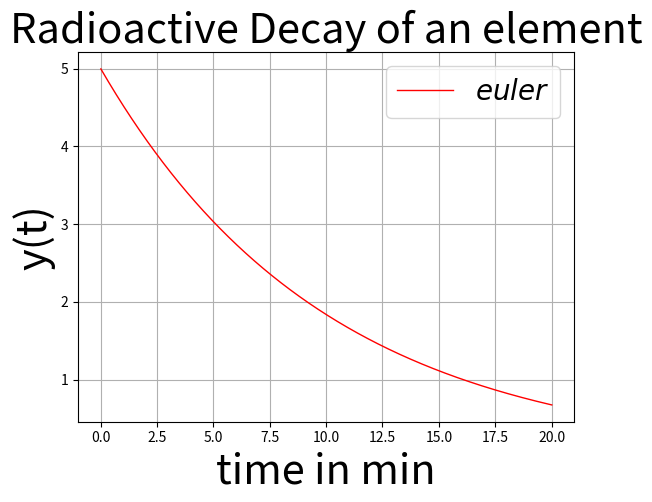

Recreate this plot in Python.
import matplotlib.pyplot as plt
def f(y,t):
    return -k*y
k=0.1
t,y,h=0.0,5.0,0.01  #initial values
Y,T = [],[]
ini_t=0.0  
fin_t=20.0
n=int((fin_t-ini_t)/h)
print('n=',n)
for i in range (n+1):
    y=y+h*f(y,t)
    t=t+h
    Y.append(y)
    T.append(t)
plt.title("Radioactive Decay of an element", size='30')
plt.xlabel("time in min", size='30')
plt.ylabel("y(t)",size='30')  
plt.plot(T,Y,ls= '-', lw=1,color='r',label='$euler$')
plt.legend(loc='best',prop={'size':20})
plt.grid()
plt.show()